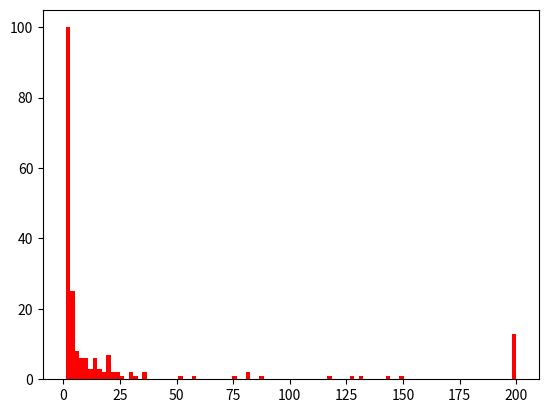

This chart was generated by the following Python code:
import numpy as np
import matplotlib.pyplot as plt
import random 


def caminata(umbral,punto):
        opciones=[0,1]
        
        X=0
        pasos=0
        recorrido=[]
        for i in range(umbral):
            el=random.choice(opciones)
            if X==punto:
                    break
            if el==0:
                X=X+1
                recorrido.append(X)
                pasos=pasos+1
                
            if el==1:
                X=X-1
                pasos=pasos+1
                recorrido.append(X)

        return pasos


def iterar(iteraciones):
    ret=[]
    for j in range (iteraciones):
        ret.append(np.asarray(caminata(200,1)))
    return np.asarray(ret)


print (iterar(1000))

plt.figure()
plt.hist(iterar(200),bins=100,color="red")
plt.savefig("Caminata.png")


def ejercicio():
    primera=iterar(50)
    segunda=iterar(100)
    tercera=iterar(500)
    cuarta=iterar(1000)
    f= open("tablaCaminata.txt","w+")
    f.write("Iteraciones" + " " + "Promedio"+"\r\n")
    f.write(str(50) + " " + str(np.mean(primera))+"\r\n")
    f.write(str(100) + " " + str(np.mean(segunda))+"\r\n")
    f.write(str(500) + " " + str(np.mean(tercera))+"\r\n")
    f.write(str(1000) + " " + str(np.mean(cuarta))+"\r\n")
print (ejercicio())





        
